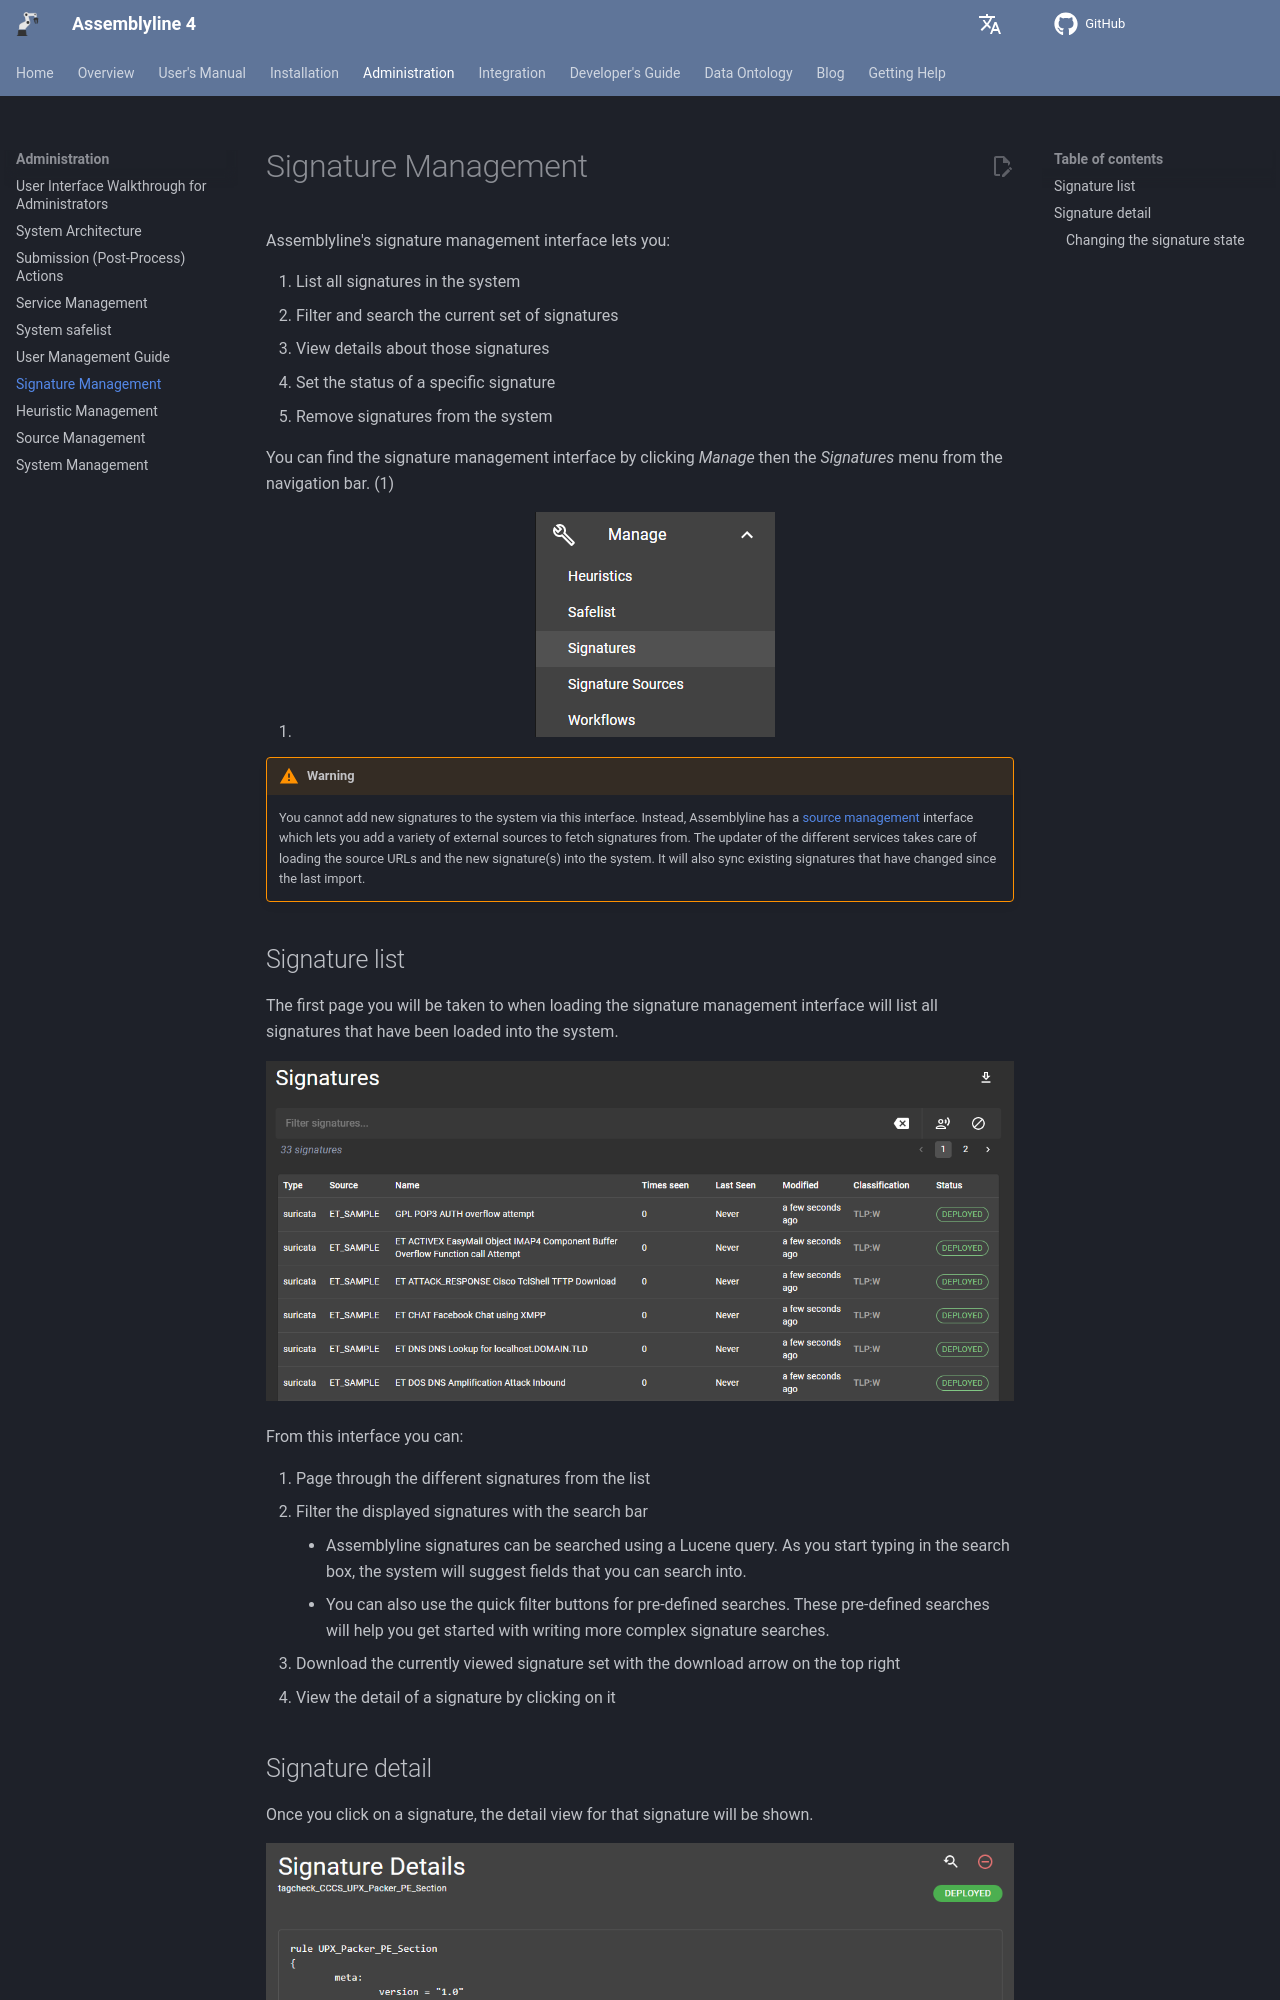

repository: CybercentreCanada/assemblyline4_docs · page: administration/signature_management/index.html · generator: mkdocs

# Signature Management

Assemblyline's signature management interface lets you:

1. List all signatures in the system
2. Filter and search the current set of signatures
3. View details about those signatures
4. Set the status of a specific signature
5. Remove signatures from the system

You can find the signature management interface by clicking *Manage* then the *Signatures* menu from the navigation bar. (1)
{ .annotate }

1. ![Signature management](./images/signature_management.PNG){: .center }

!!! warning
    You cannot add new signatures to the system via this interface. Instead, Assemblyline has a [source management](../source_management) interface which lets you add a variety of external sources to fetch signatures from. The updater of the different services takes care of loading the source URLs and the new signature(s) into the system. It will also sync existing signatures that have changed since the last import.

## Signature list

The first page you will be taken to when loading the signature management interface will list all signatures that have been loaded into the system.

![Signature list](./images/sig_list.PNG)

From this interface you can:

1.  Page through the different signatures from the list
2.  Filter the displayed signatures with the search bar
    * Assemblyline signatures can be searched using a Lucene query. As you start typing in the search box, the system will suggest fields that you can search into.
    * You can also use the quick filter buttons for pre-defined searches. These pre-defined searches will help you get started with writing more complex signature searches.
3.  Download the currently viewed signature set with the download arrow on the top right
4.  View the detail of a signature by clicking on it
